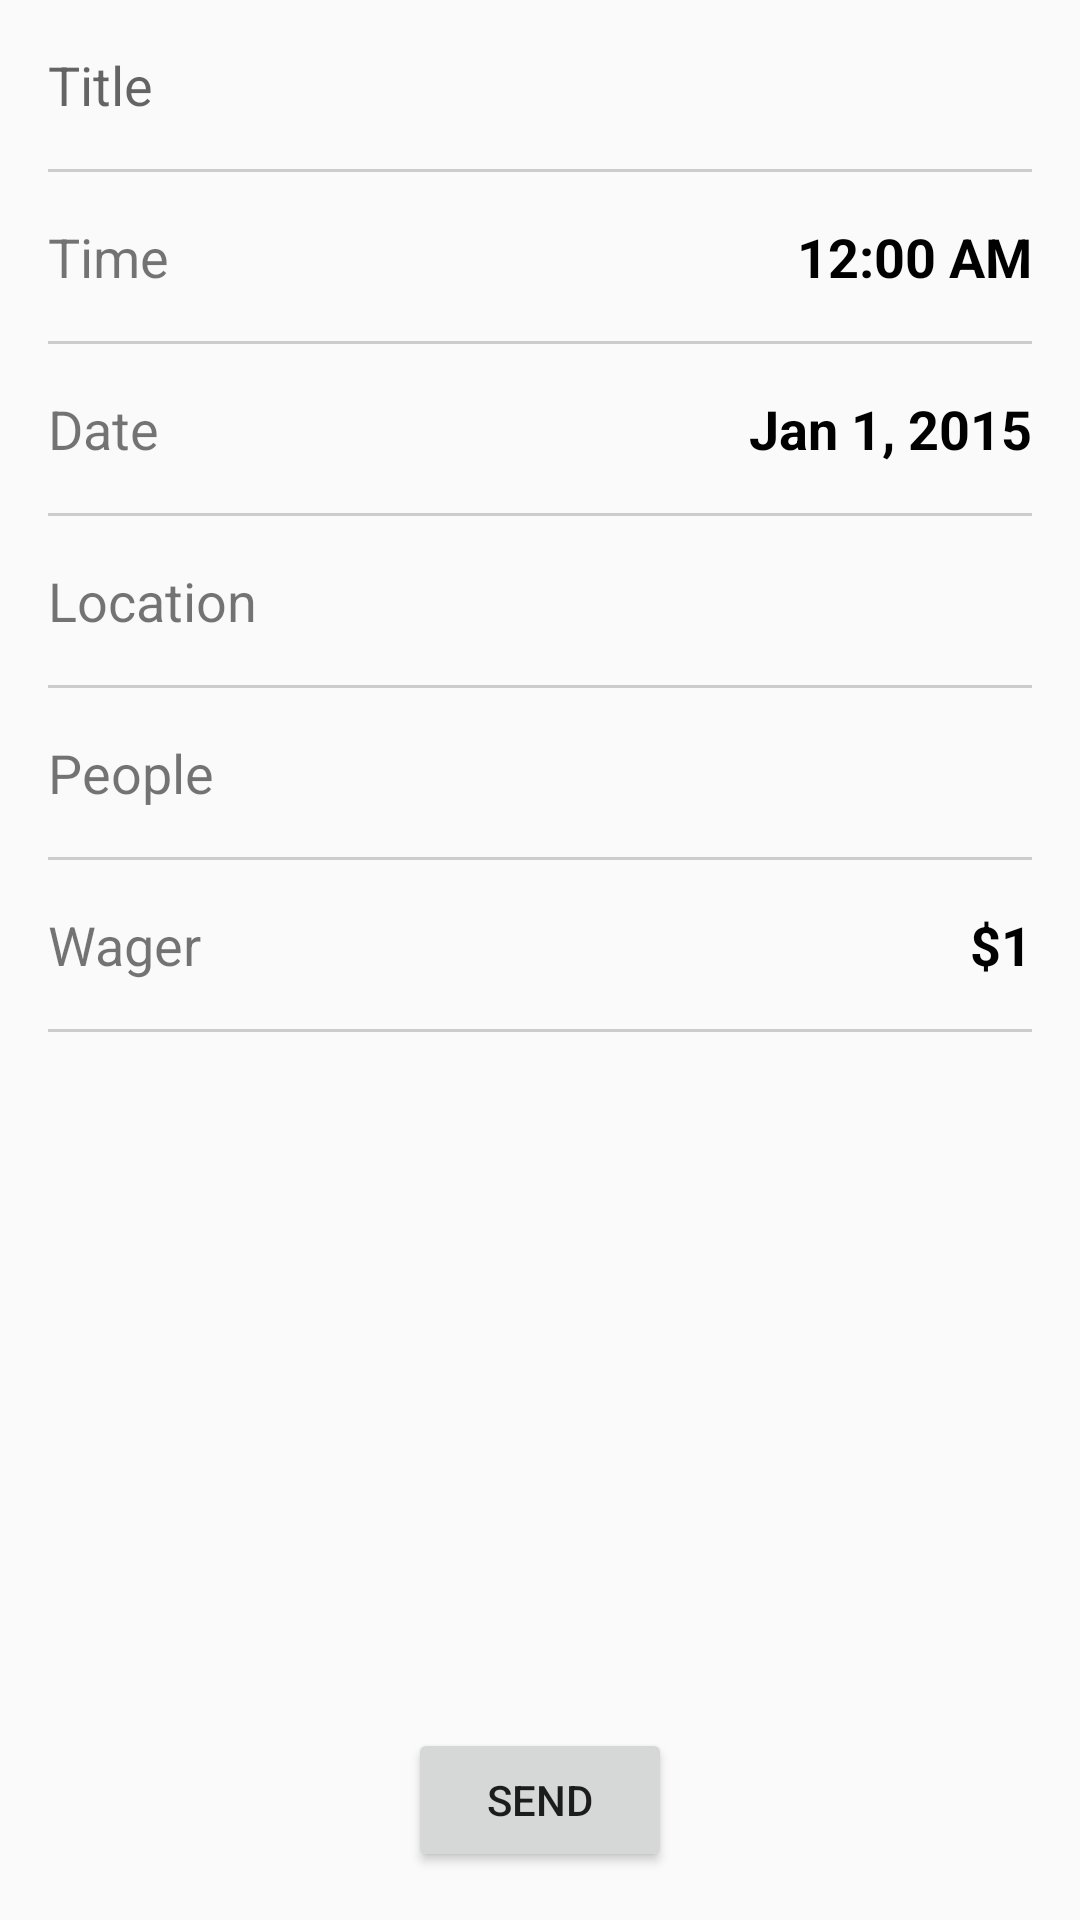

This screen was rendered from an Android layout file. Write that file and the resources it references.
<!-- AndroidManifest.xml: application theme AppTheme -->
<!-- res/layout/activity_create_event.xml -->
<?xml version="1.0" encoding="utf-8"?>
<RelativeLayout xmlns:android="http://schemas.android.com/apk/res/android"
    android:layout_width="match_parent"
    android:layout_height="match_parent"
    android:padding="16dp">

    <EditText android:id="@+id/title"
        android:layout_width="match_parent"
        android:layout_height="wrap_content"
        android:hint="Title"
        android:paddingBottom="16dp"
        android:textSize="18sp"
        android:background="@android:color/transparent" />

    <View android:id="@+id/divider1"
        android:layout_below="@id/title"
        android:layout_height="1dp"
        android:layout_width="match_parent"
        android:background="#cccccc" />

    <TextView android:id="@+id/time_label"
        android:layout_below="@id/divider1"
        android:layout_width="match_parent"
        android:layout_height="wrap_content"
        android:textSize="18sp"
        android:paddingTop="16dp"
        android:paddingBottom="16dp"
        android:text="Time" />

    <TextView android:id="@+id/showTime"
        android:layout_below="@id/divider1"
        android:layout_alignParentEnd="true"
        android:layout_width="wrap_content"
        android:layout_height="wrap_content"
        android:textSize="18sp"
        android:paddingTop="16dp"
        android:paddingBottom="16dp"
        android:textColor="#000000"
        android:textStyle="bold"
        android:text="12:00 AM" />

    <View android:id="@+id/divider2"
        android:layout_below="@id/showTime"
        android:layout_height="1dp"
        android:layout_width="match_parent"
        android:background="#cccccc" />

    <TextView android:id="@+id/date_label"
        android:layout_below="@id/divider2"
        android:layout_width="match_parent"
        android:layout_height="wrap_content"
        android:textSize="18sp"
        android:paddingTop="16dp"
        android:paddingBottom="16dp"
        android:text="Date" />

    <TextView android:id="@+id/showDate"
        android:layout_below="@id/divider2"
        android:layout_alignParentEnd="true"
        android:layout_width="wrap_content"
        android:layout_height="wrap_content"
        android:textSize="18sp"
        android:paddingTop="16dp"
        android:paddingBottom="16dp"
        android:textColor="#000000"
        android:textStyle="bold"
        android:text="Jan 1, 2015" />

    <View android:id="@+id/divider3"
        android:layout_below="@id/showDate"
        android:layout_height="1dp"
        android:layout_width="match_parent"
        android:background="#cccccc" />

    <TextView android:id="@+id/location_label"
        android:layout_below="@id/divider3"
        android:layout_width="match_parent"
        android:layout_height="wrap_content"
        android:textSize="18sp"
        android:paddingTop="16dp"
        android:paddingBottom="16dp"
        android:text="Location" />

    <TextView android:id="@+id/chosenLocationText"
        android:layout_below="@id/divider3"
        android:layout_alignParentEnd="true"
        android:layout_width="wrap_content"
        android:layout_height="wrap_content"
        android:textSize="18sp"
        android:paddingTop="16dp"
        android:paddingBottom="16dp"
        android:textColor="#000000"
        android:textStyle="bold"
        android:text="" />

    <View android:id="@+id/divider4"
        android:layout_below="@id/chosenLocationText"
        android:layout_height="1dp"
        android:layout_width="match_parent"
        android:background="#cccccc" />

    <TextView android:id="@+id/people_label"
        android:layout_below="@id/divider4"
        android:layout_width="match_parent"
        android:layout_height="wrap_content"
        android:textSize="18sp"
        android:paddingTop="16dp"
        android:paddingBottom="16dp"
        android:text="People" />

    <TextView android:id="@+id/inviteesTextView"
        android:layout_below="@id/divider4"
        android:layout_alignParentEnd="true"
        android:layout_width="wrap_content"
        android:layout_height="wrap_content"
        android:textSize="18sp"
        android:paddingTop="16dp"
        android:paddingBottom="16dp"
        android:textColor="#000000"
        android:textStyle="bold"
        android:text="" />

    <View android:id="@+id/divider5"
        android:layout_below="@id/inviteesTextView"
        android:layout_height="1dp"
        android:layout_width="match_parent"
        android:background="#cccccc" />

    <TextView android:id="@+id/wager_label"
        android:layout_below="@id/divider5"
        android:layout_width="match_parent"
        android:layout_height="wrap_content"
        android:textSize="18sp"
        android:paddingTop="16dp"
        android:paddingBottom="16dp"
        android:text="Wager" />

    <TextView android:id="@+id/wager_view"
        android:layout_below="@id/divider5"
        android:layout_alignParentEnd="true"
        android:layout_width="wrap_content"
        android:layout_height="wrap_content"
        android:textSize="18sp"
        android:paddingTop="16dp"
        android:paddingBottom="16dp"
        android:textColor="#000000"
        android:textStyle="bold"
        android:text="@string/wager_default" />

    <View
        android:layout_below="@id/wager_view"
        android:layout_height="1dp"
        android:layout_width="match_parent"
        android:background="#cccccc" />

    <Button android:id="@+id/sendBtn"
        android:layout_centerHorizontal="true"
        android:layout_alignParentBottom="true"
        android:layout_width="wrap_content"
        android:layout_height="wrap_content"
        android:text="Send" />

</RelativeLayout>
<!-- resources referenced by this layout -->
<resources>
  <string name="wager_default">$1</string>
  <style name="AppTheme" parent="Theme.AppCompat.Light.DarkActionBar">
          
          <item name="colorPrimary">#ff7f00</item>
      </style>
</resources>
